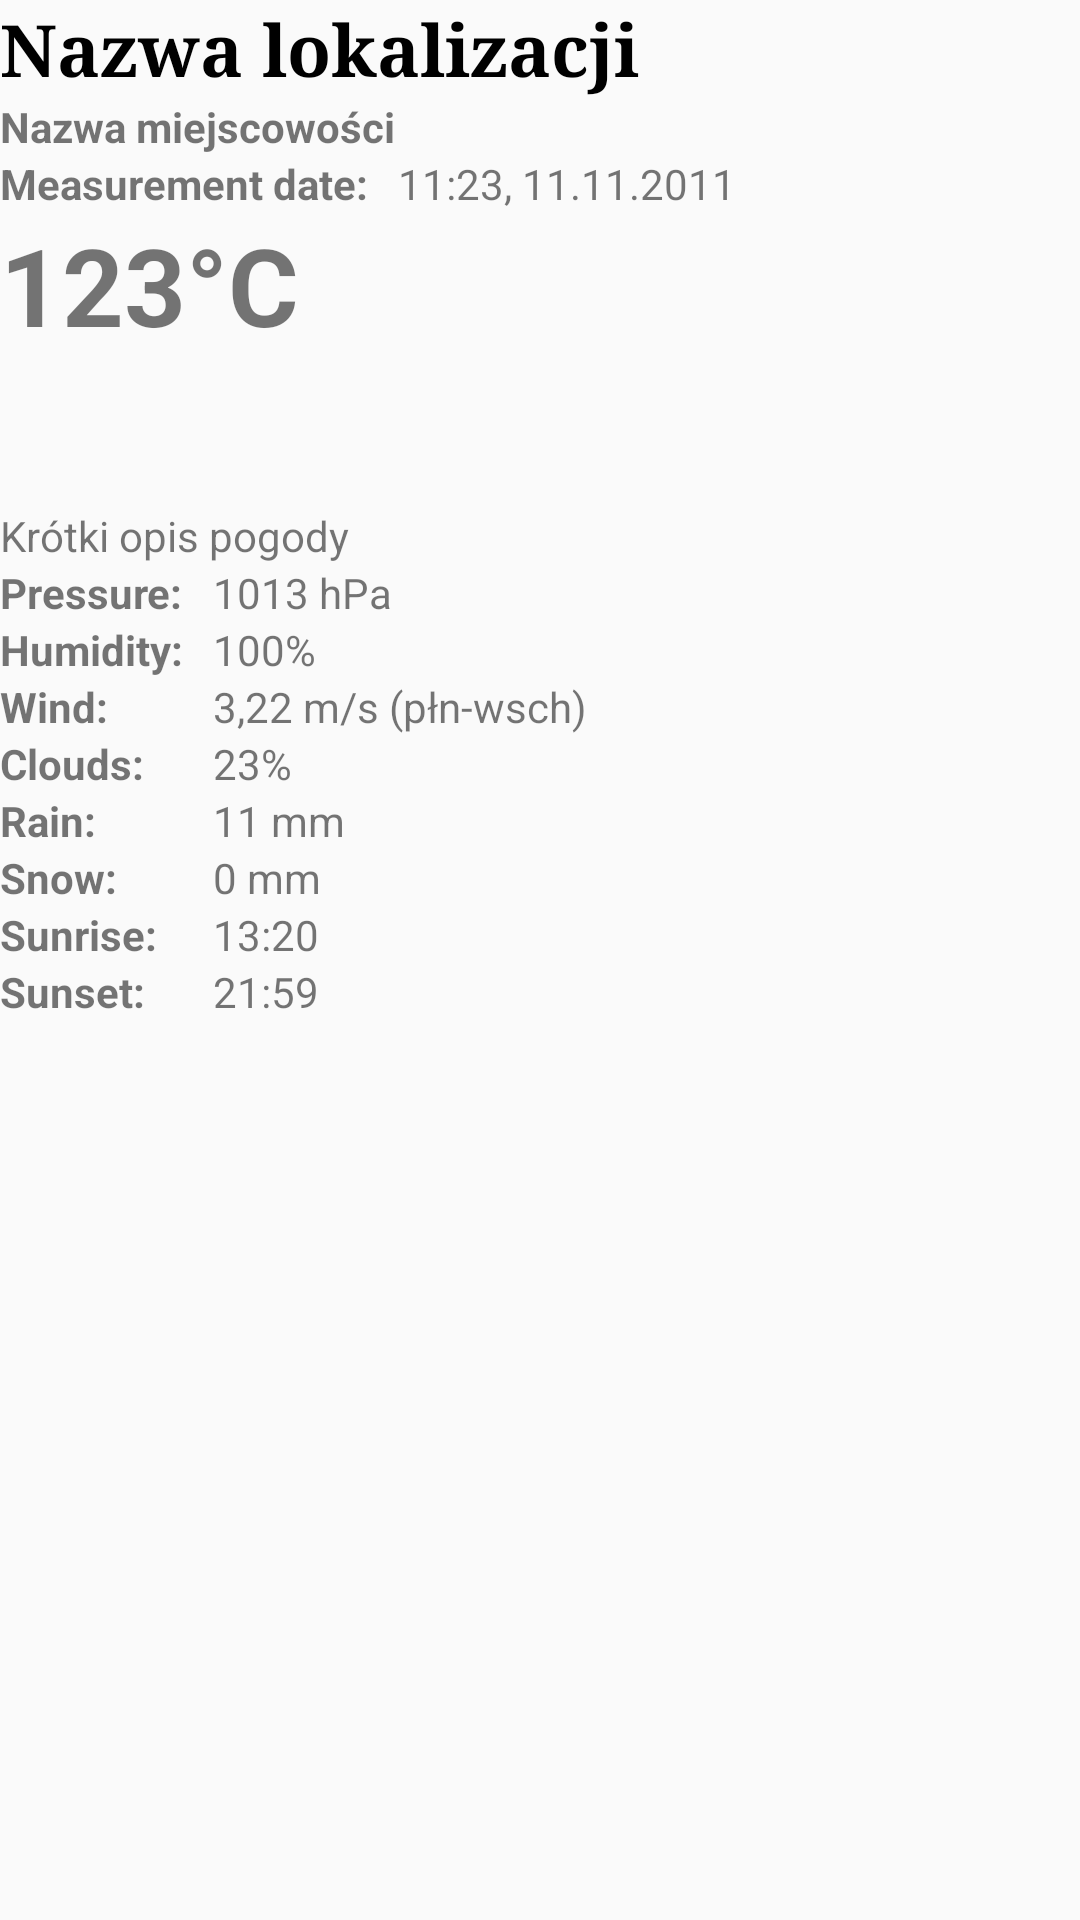

Reconstruct the res/layout file that produces this screen, plus the resources it refers to.
<!-- AndroidManifest.xml: application theme AppTheme -->
<!-- res/layout/fragment_weather_info.xml -->
<?xml version="1.0" encoding="utf-8"?>
<LinearLayout xmlns:android="http://schemas.android.com/apk/res/android"
    xmlns:app="http://schemas.android.com/apk/res-auto"
    android:layout_height="match_parent"
    android:layout_width="match_parent"
    android:orientation="vertical"
    android:id="@+id/fragment_weather_info">

    <ScrollView
        android:layout_width="match_parent"
        android:layout_height="match_parent">
        <LinearLayout
            android:layout_width="match_parent"
            android:layout_height="match_parent"
            android:orientation="vertical">

            <TextView
                android:text="Nazwa lokalizacji"
                android:layout_width="wrap_content"
                android:layout_height="wrap_content"
                android:id="@+id/value_custom_name"
                android:fontFamily="serif"
                android:textSize="24sp"
                android:textStyle="normal|bold"
                android:textAlignment="textStart"
                android:textColor="@color/black"
                android:layout_alignParentTop="true"
                android:layout_centerHorizontal="true"/>

            <TextView
                android:text="Nazwa miejscowości"
                android:layout_width="wrap_content"
                android:layout_height="wrap_content"
                android:id="@+id/value_location"
                android:layout_centerHorizontal="true"
                android:textStyle="normal|bold" />

            <LinearLayout
                android:layout_width="match_parent"
                android:layout_height="wrap_content">
                <TextView
                    android:text="@string/date_measurement"
                    android:layout_width="wrap_content"
                    android:layout_height="wrap_content"
                    android:id="@+id/label_date"
                    android:paddingRight="10dp"
                    android:layout_centerHorizontal="true"
                    android:textStyle="normal|bold" />

                <TextView
                    android:text="11:23, 11.11.2011"
                    android:layout_width="wrap_content"
                    android:layout_height="wrap_content"
                    android:id="@+id/value_date"
                    android:layout_centerHorizontal="true" />
            </LinearLayout>

            <TextView
                android:text="123°C"
                android:layout_width="wrap_content"
                android:layout_height="wrap_content"
                android:id="@+id/value_temperature"
                android:layout_centerHorizontal="true"
                android:fontFamily="sans-serif"
                android:textSize="36sp"
                android:textStyle="normal|bold" />

            <ImageView
                android:id="@+id/weatherIcon"
                app:srcCompat="@mipmap/ic_launcher"
                android:scaleType="fitXY"
                android:layout_width="@dimen/image_size_weather_info"
                android:layout_height="@dimen/image_size_weather_info"
                android:layout_alignParentRight="true"/>

            <TextView
                android:id="@+id/value_weather"
                android:text="Krótki opis pogody"
                android:layout_width="match_parent"
                android:layout_height="wrap_content"
                android:textAlignment="textStart"
                android:layout_alignParentEnd="true" />

            <LinearLayout
                android:layout_width="match_parent"
                android:layout_height="wrap_content"
                android:orientation="horizontal">
            </LinearLayout>

            <LinearLayout
                android:layout_width="match_parent"
                android:layout_height="wrap_content"
                android:orientation="horizontal">
            </LinearLayout>
            <GridLayout
                android:layout_width="match_parent"
                android:layout_height="wrap_content"
                android:columnCount="2">

                <TextView
                    android:text="@string/pressure"
                    android:layout_width="wrap_content"
                    android:layout_height="wrap_content"
                    android:id="@+id/label_pressure"
                    android:paddingRight="10dp"
                    android:textStyle="normal|bold" />

                <TextView
                    android:text="1013 hPa"
                    android:layout_width="match_parent"
                    android:layout_height="wrap_content"
                    android:id="@+id/value_pressure" />

                <TextView
                    android:text="@string/humidity"
                    android:layout_width="wrap_content"
                    android:layout_height="wrap_content"
                    android:id="@+id/label_humidity"
                    android:paddingRight="10dp"
                    android:textStyle="normal|bold" />

                <TextView
                    android:text="100%"
                    android:layout_width="match_parent"
                    android:layout_height="wrap_content"
                    android:id="@+id/value_humidity" />

                <TextView
                    android:text="@string/wind"
                    android:layout_width="wrap_content"
                    android:layout_height="wrap_content"
                    android:id="@+id/label_wind"
                    android:paddingRight="10dp"
                    android:textStyle="normal|bold" />

                <TextView
                    android:text="3,22 m/s (płn-wsch)"
                    android:layout_width="match_parent"
                    android:layout_height="wrap_content"
                    android:id="@+id/value_wind" />

                <TextView
                    android:text="@string/clouds"
                    android:layout_width="wrap_content"
                    android:layout_height="wrap_content"
                    android:id="@+id/label_clouds"
                    android:paddingRight="10dp"
                    android:textStyle="normal|bold" />

                <TextView
                    android:text="23%"
                    android:layout_width="match_parent"
                    android:layout_height="wrap_content"
                    android:id="@+id/value_clouds" />

                <TextView
                    android:text="@string/rain"
                    android:layout_width="wrap_content"
                    android:layout_height="wrap_content"
                    android:id="@+id/label_rain"
                    android:paddingRight="10dp"
                    android:textStyle="normal|bold" />

                <TextView
                    android:text="11 mm"
                    android:layout_width="match_parent"
                    android:layout_height="wrap_content"
                    android:id="@+id/value_rain" />

                <TextView
                    android:text="@string/snow"
                    android:layout_width="wrap_content"
                    android:layout_height="wrap_content"
                    android:id="@+id/label_snow"
                    android:paddingRight="10dp"
                    android:textStyle="normal|bold" />

                <TextView
                    android:text="0 mm"
                    android:layout_width="match_parent"
                    android:layout_height="wrap_content"
                    android:id="@+id/value_snow" />

                <TextView
                    android:text="@string/sunrise"
                    android:layout_width="wrap_content"
                    android:layout_height="wrap_content"
                    android:id="@+id/label_sunrise"
                    android:paddingRight="10dp"
                    android:textStyle="normal|bold" />

                <TextView
                    android:text="13:20"
                    android:layout_width="match_parent"
                    android:layout_height="wrap_content"
                    android:id="@+id/value_sunrise" />

                <TextView
                    android:text="@string/sunset"
                    android:layout_width="wrap_content"
                    android:layout_height="wrap_content"
                    android:id="@+id/label_sunset"
                    android:paddingRight="10dp"
                    android:textStyle="normal|bold" />

                <TextView
                    android:text="21:59"
                    android:layout_width="match_parent"
                    android:layout_height="wrap_content"
                    android:id="@+id/value_sunset" />
            </GridLayout>
        </LinearLayout>
    </ScrollView>


</LinearLayout>
<!-- resources referenced by this layout -->
<resources>
  <dimen name="image_size_weather_info">50dp</dimen>
  <string name="clouds">Clouds:</string>
  <string name="date_measurement">Measurement date:</string>
  <string name="humidity">Humidity:</string>
  <string name="pressure">Pressure:</string>
  <string name="rain">Rain:</string>
  <string name="snow">Snow:</string>
  <string name="sunrise">Sunrise:</string>
  <string name="sunset">Sunset:</string>
  <string name="wind">Wind:</string>
  <style name="AppTheme" parent="Theme.AppCompat.Light.DarkActionBar">
          
          <item name="colorPrimary">@color/colorPrimary</item>
          <item name="colorPrimaryDark">@color/colorPrimaryDark</item>
          <item name="colorAccent">@color/colorAccent</item>
      </style>
  <color name="colorPrimary">#3F51B5</color>
  <color name="colorPrimaryDark">#303F9F</color>
  <color name="colorAccent">#FF4081</color>
  <!-- not gathered from this repository: default colours our renderer supplied (Android Studio template values) -->
  <color name="black">#FF000000</color>
</resources>
